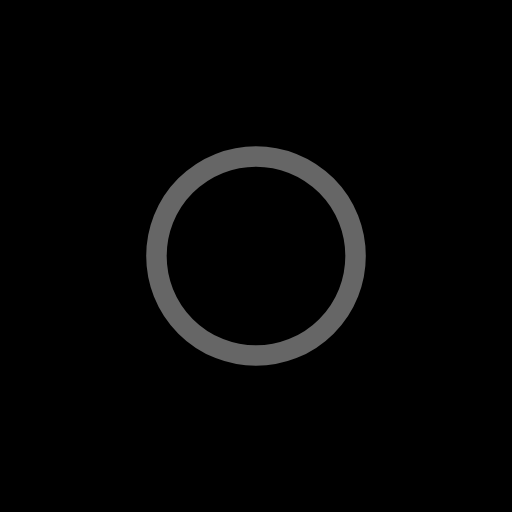
t = 0.00 s
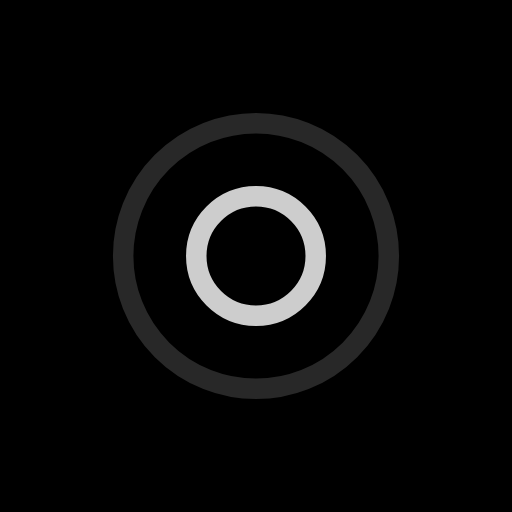
t = 0.46 s
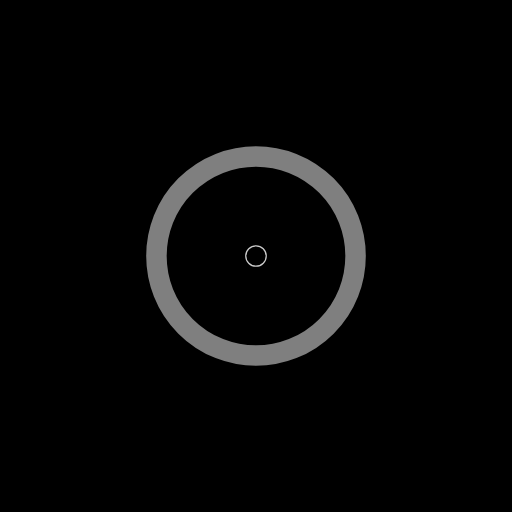
t = 0.93 s
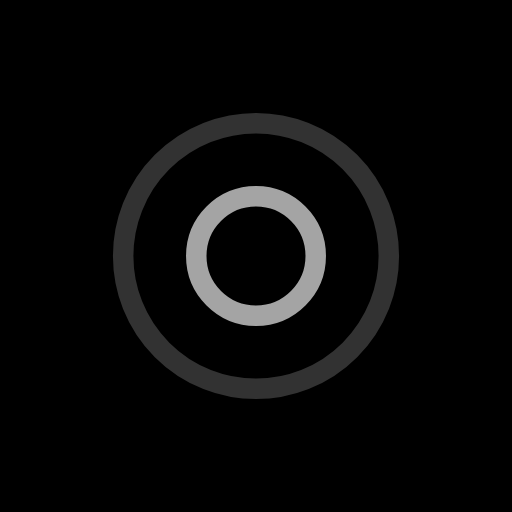
t = 1.39 s

The animated SVG that drew these frames (rendered in a browser with its animation timeline set to each time). Animation: 4 SMIL elements (animate=4); one cycle of 1.85 s, repeats indefinitely.

<svg xmlns="http://www.w3.org/2000/svg" xmlns:xlink="http://www.w3.org/1999/xlink" style="margin:auto;background:#000;display:block;" width="131px" height="131px" viewBox="0 0 100 100" preserveAspectRatio="xMidYMid">
    <circle cx="50" cy="50" r="0" fill="none" stroke="#ffffff" stroke-width="4">
        <animate attributeName="r" repeatCount="indefinite" dur="1.8518518518518516s" values="0;30" keyTimes="0;1" keySplines="0 0.2 0.8 1" calcMode="spline" begin="0s"></animate>
        <animate attributeName="opacity" repeatCount="indefinite" dur="1.8518518518518516s" values="1;0" keyTimes="0;1" keySplines="0.2 0 0.8 1" calcMode="spline" begin="0s"></animate>
    </circle>
    <circle cx="50" cy="50" r="0" fill="none" stroke="#cccccc" stroke-width="4">
        <animate attributeName="r" repeatCount="indefinite" dur="1.8518518518518516s" values="0;30" keyTimes="0;1" keySplines="0 0.2 0.8 1" calcMode="spline" begin="-0.9259259259259258s"></animate>
        <animate attributeName="opacity" repeatCount="indefinite" dur="1.8518518518518516s" values="1;0" keyTimes="0;1" keySplines="0.2 0 0.8 1" calcMode="spline" begin="-0.9259259259259258s"></animate>
    </circle>
</svg>
